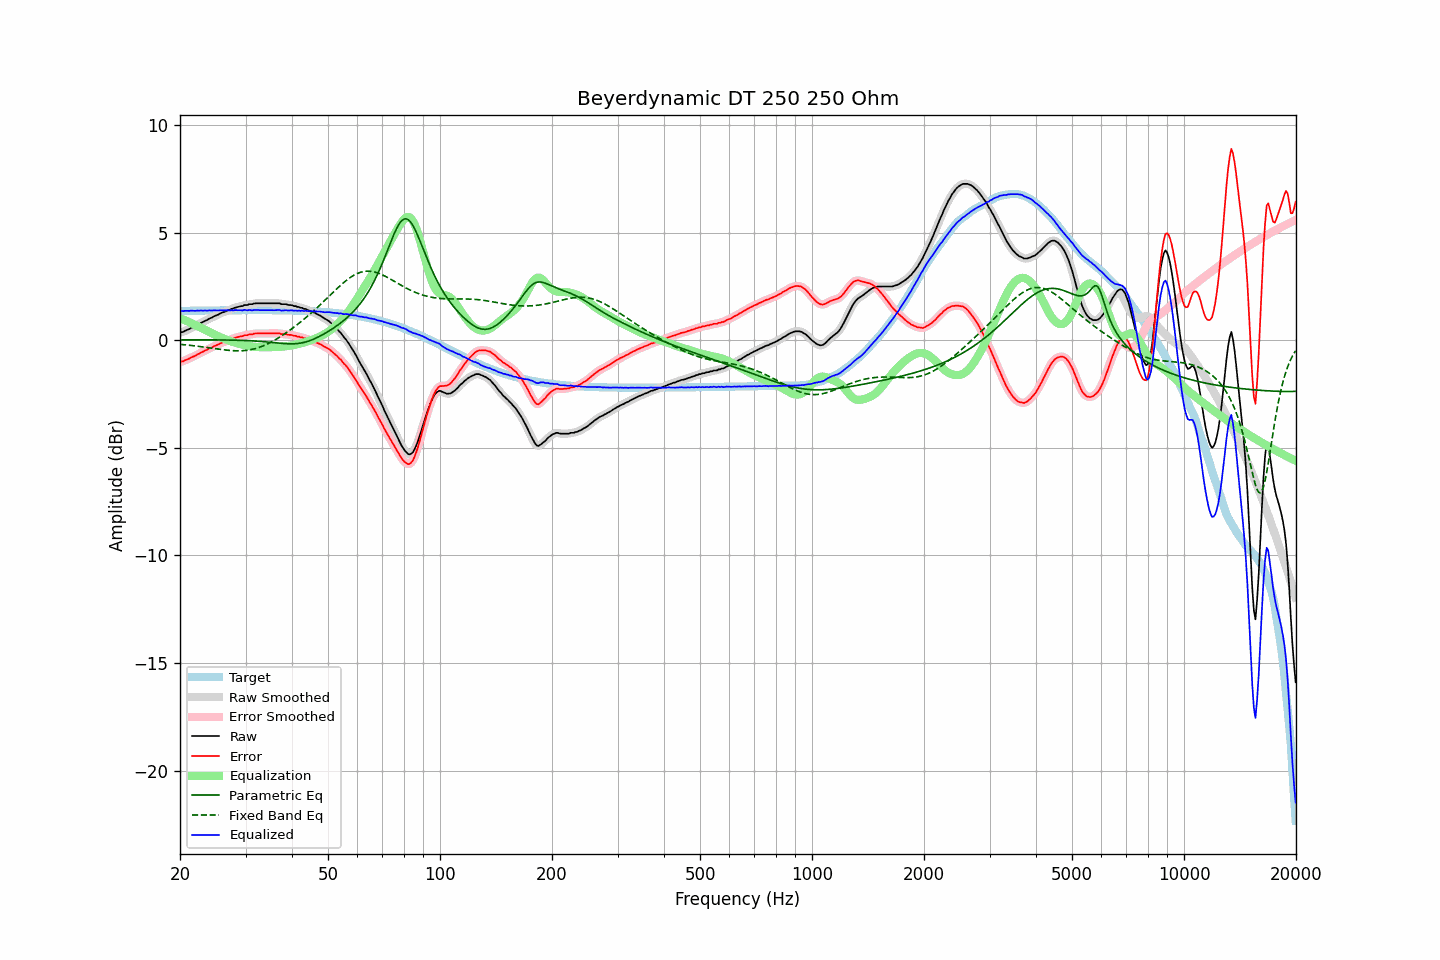

Data behind this chart, as committed beside it:
frequency, raw, error, smoothed, error_smoothed, equalization, parametric_eq, fixed_band_eq, equalized_raw, equalized_smoothed, target
20.00, 0.35, -1.02, 0.35, -1.02, 1.02, 0.02, -0.19, 1.37, 1.37, 1.36
20.20, 0.38, -0.99, 0.37, -0.99, 0.99, 0.02, -0.19, 1.37, 1.37, 1.37
20.40, 0.39, -0.98, 0.40, -0.96, 0.96, 0.02, -0.20, 1.35, 1.37, 1.37
20.61, 0.44, -0.93, 0.43, -0.94, 0.93, 0.02, -0.21, 1.37, 1.37, 1.37
20.81, 0.47, -0.90, 0.46, -0.91, 0.90, 0.02, -0.22, 1.37, 1.37, 1.37
21.02, 0.50, -0.87, 0.50, -0.87, 0.87, 0.02, -0.22, 1.37, 1.37, 1.37
21.23, 0.53, -0.84, 0.54, -0.84, 0.84, 0.02, -0.23, 1.37, 1.37, 1.37
21.44, 0.58, -0.79, 0.57, -0.80, 0.80, 0.02, -0.24, 1.38, 1.37, 1.37
21.66, 0.61, -0.77, 0.61, -0.77, 0.77, 0.02, -0.25, 1.37, 1.37, 1.37
21.87, 0.64, -0.74, 0.65, -0.73, 0.73, 0.02, -0.26, 1.37, 1.37, 1.38
22.09, 0.68, -0.70, 0.68, -0.70, 0.69, 0.02, -0.27, 1.37, 1.37, 1.38
22.31, 0.73, -0.65, 0.72, -0.65, 0.65, 0.02, -0.28, 1.38, 1.38, 1.38
22.54, 0.76, -0.62, 0.77, -0.61, 0.62, 0.02, -0.29, 1.37, 1.38, 1.38
22.76, 0.81, -0.57, 0.80, -0.58, 0.58, 0.02, -0.30, 1.39, 1.38, 1.38
22.99, 0.84, -0.54, 0.84, -0.54, 0.54, 0.02, -0.31, 1.38, 1.38, 1.38
23.22, 0.88, -0.50, 0.88, -0.50, 0.50, 0.02, -0.32, 1.38, 1.38, 1.38
23.45, 0.92, -0.46, 0.92, -0.47, 0.46, 0.02, -0.33, 1.38, 1.38, 1.38
23.69, 0.95, -0.43, 0.96, -0.43, 0.43, 0.02, -0.34, 1.38, 1.38, 1.38
23.92, 1.00, -0.38, 0.99, -0.39, 0.39, 0.02, -0.35, 1.39, 1.38, 1.38
24.16, 1.03, -0.36, 1.03, -0.36, 0.36, 0.02, -0.36, 1.39, 1.39, 1.39
24.40, 1.06, -0.33, 1.07, -0.32, 0.32, 0.02, -0.37, 1.38, 1.39, 1.39
24.65, 1.11, -0.28, 1.10, -0.28, 0.28, 0.02, -0.38, 1.39, 1.39, 1.39
24.89, 1.14, -0.25, 1.14, -0.25, 0.25, 0.02, -0.39, 1.39, 1.39, 1.39
25.14, 1.17, -0.22, 1.17, -0.22, 0.22, 0.02, -0.40, 1.39, 1.39, 1.39
25.39, 1.20, -0.19, 1.21, -0.18, 0.18, 0.02, -0.41, 1.38, 1.39, 1.39
25.65, 1.25, -0.14, 1.24, -0.15, 0.15, 0.02, -0.42, 1.40, 1.39, 1.39
25.91, 1.28, -0.11, 1.28, -0.11, 0.12, 0.02, -0.43, 1.40, 1.39, 1.39
26.16, 1.31, -0.08, 1.31, -0.08, 0.09, 0.01, -0.44, 1.40, 1.39, 1.39
26.43, 1.33, -0.06, 1.34, -0.06, 0.06, 0.01, -0.45, 1.38, 1.39, 1.39
26.69, 1.37, -0.02, 1.36, -0.03, 0.03, 0.01, -0.46, 1.40, 1.39, 1.39
26.96, 1.40, 0.00, 1.40, 0.00, -0.00, 0.01, -0.46, 1.40, 1.39, 1.39
27.23, 1.42, 0.02, 1.42, 0.03, -0.03, 0.01, -0.47, 1.39, 1.39, 1.40
27.50, 1.46, 0.06, 1.45, 0.06, -0.06, 0.01, -0.48, 1.40, 1.40, 1.40
27.77, 1.47, 0.07, 1.48, 0.08, -0.08, 0.01, -0.48, 1.39, 1.40, 1.40
28.05, 1.51, 0.11, 1.51, 0.11, -0.11, 0.01, -0.49, 1.40, 1.40, 1.40
28.33, 1.53, 0.13, 1.53, 0.13, -0.13, 0.00, -0.49, 1.40, 1.40, 1.40
28.62, 1.55, 0.15, 1.55, 0.15, -0.15, 0.00, -0.49, 1.40, 1.40, 1.40
28.90, 1.57, 0.17, 1.57, 0.17, -0.17, -0.00, -0.49, 1.40, 1.40, 1.40
29.19, 1.59, 0.19, 1.59, 0.19, -0.19, -0.00, -0.49, 1.40, 1.40, 1.40
29.48, 1.59, 0.19, 1.61, 0.21, -0.21, -0.01, -0.48, 1.38, 1.40, 1.40
29.78, 1.64, 0.24, 1.62, 0.22, -0.22, -0.01, -0.48, 1.42, 1.40, 1.40
30.08, 1.64, 0.24, 1.64, 0.24, -0.24, -0.01, -0.47, 1.40, 1.40, 1.40
30.38, 1.64, 0.24, 1.66, 0.26, -0.25, -0.02, -0.46, 1.39, 1.40, 1.40
30.68, 1.68, 0.28, 1.66, 0.26, -0.27, -0.02, -0.45, 1.41, 1.40, 1.40
30.99, 1.68, 0.28, 1.68, 0.28, -0.28, -0.02, -0.44, 1.40, 1.40, 1.40
31.30, 1.68, 0.28, 1.69, 0.29, -0.29, -0.03, -0.42, 1.39, 1.40, 1.40
31.61, 1.71, 0.31, 1.70, 0.30, -0.30, -0.03, -0.40, 1.41, 1.40, 1.40
31.93, 1.72, 0.32, 1.71, 0.31, -0.31, -0.04, -0.38, 1.41, 1.41, 1.40
32.24, 1.72, 0.32, 1.72, 0.32, -0.31, -0.04, -0.36, 1.41, 1.41, 1.40
32.57, 1.72, 0.32, 1.72, 0.32, -0.32, -0.05, -0.34, 1.40, 1.40, 1.40
32.89, 1.72, 0.32, 1.72, 0.32, -0.32, -0.05, -0.31, 1.40, 1.40, 1.40
33.22, 1.72, 0.32, 1.72, 0.32, -0.32, -0.06, -0.28, 1.40, 1.40, 1.40
33.55, 1.72, 0.32, 1.72, 0.32, -0.32, -0.06, -0.25, 1.40, 1.40, 1.40
33.89, 1.72, 0.32, 1.72, 0.32, -0.32, -0.07, -0.22, 1.40, 1.40, 1.40
34.23, 1.72, 0.32, 1.72, 0.32, -0.32, -0.08, -0.18, 1.40, 1.40, 1.40
34.57, 1.72, 0.32, 1.72, 0.32, -0.32, -0.08, -0.15, 1.40, 1.40, 1.40
34.92, 1.72, 0.32, 1.72, 0.32, -0.32, -0.09, -0.11, 1.40, 1.40, 1.40
35.27, 1.72, 0.32, 1.72, 0.32, -0.32, -0.10, -0.07, 1.40, 1.40, 1.40
35.62, 1.72, 0.32, 1.72, 0.32, -0.32, -0.11, -0.03, 1.40, 1.40, 1.40
35.97, 1.72, 0.32, 1.72, 0.32, -0.32, -0.11, 0.01, 1.40, 1.40, 1.40
... 635 more rows
